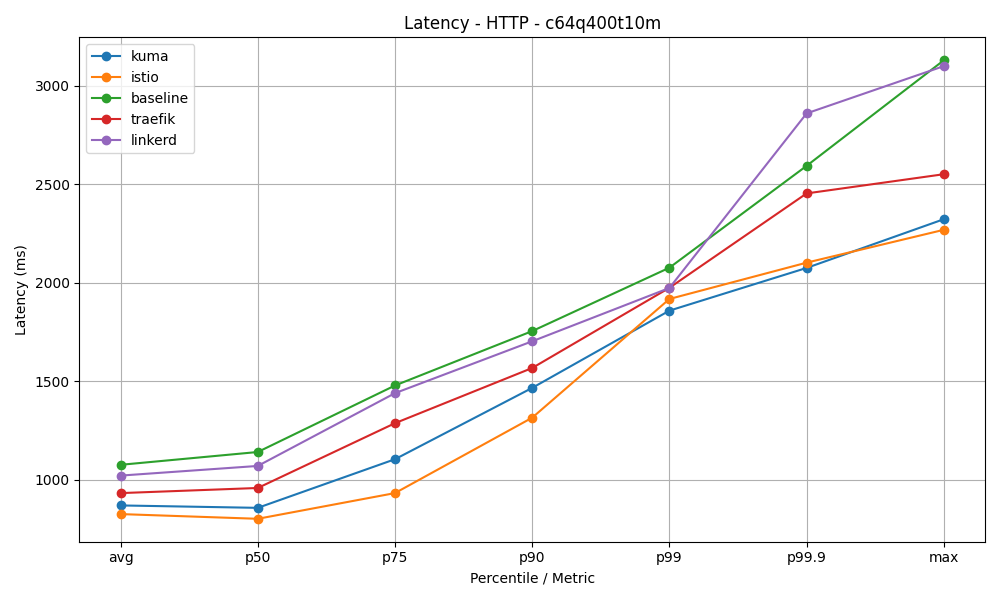

Data behind this chart, as committed beside it:
mesh, avg, p50, p75, p90, p99, p99.9, max
kuma, 870.3, 858.1, 1105, 1466, 1858, 2075, 2322
istio, 826.4, 802.5, 932.9, 1315, 1917, 2102, 2268
baseline, 1076, 1141, 1479, 1754, 2076, 2593, 3128
traefik, 932.8, 958.8, 1287, 1567, 1974, 2453, 2550
linkerd, 1022, 1071, 1440, 1703, 1973, 2859, 3098
